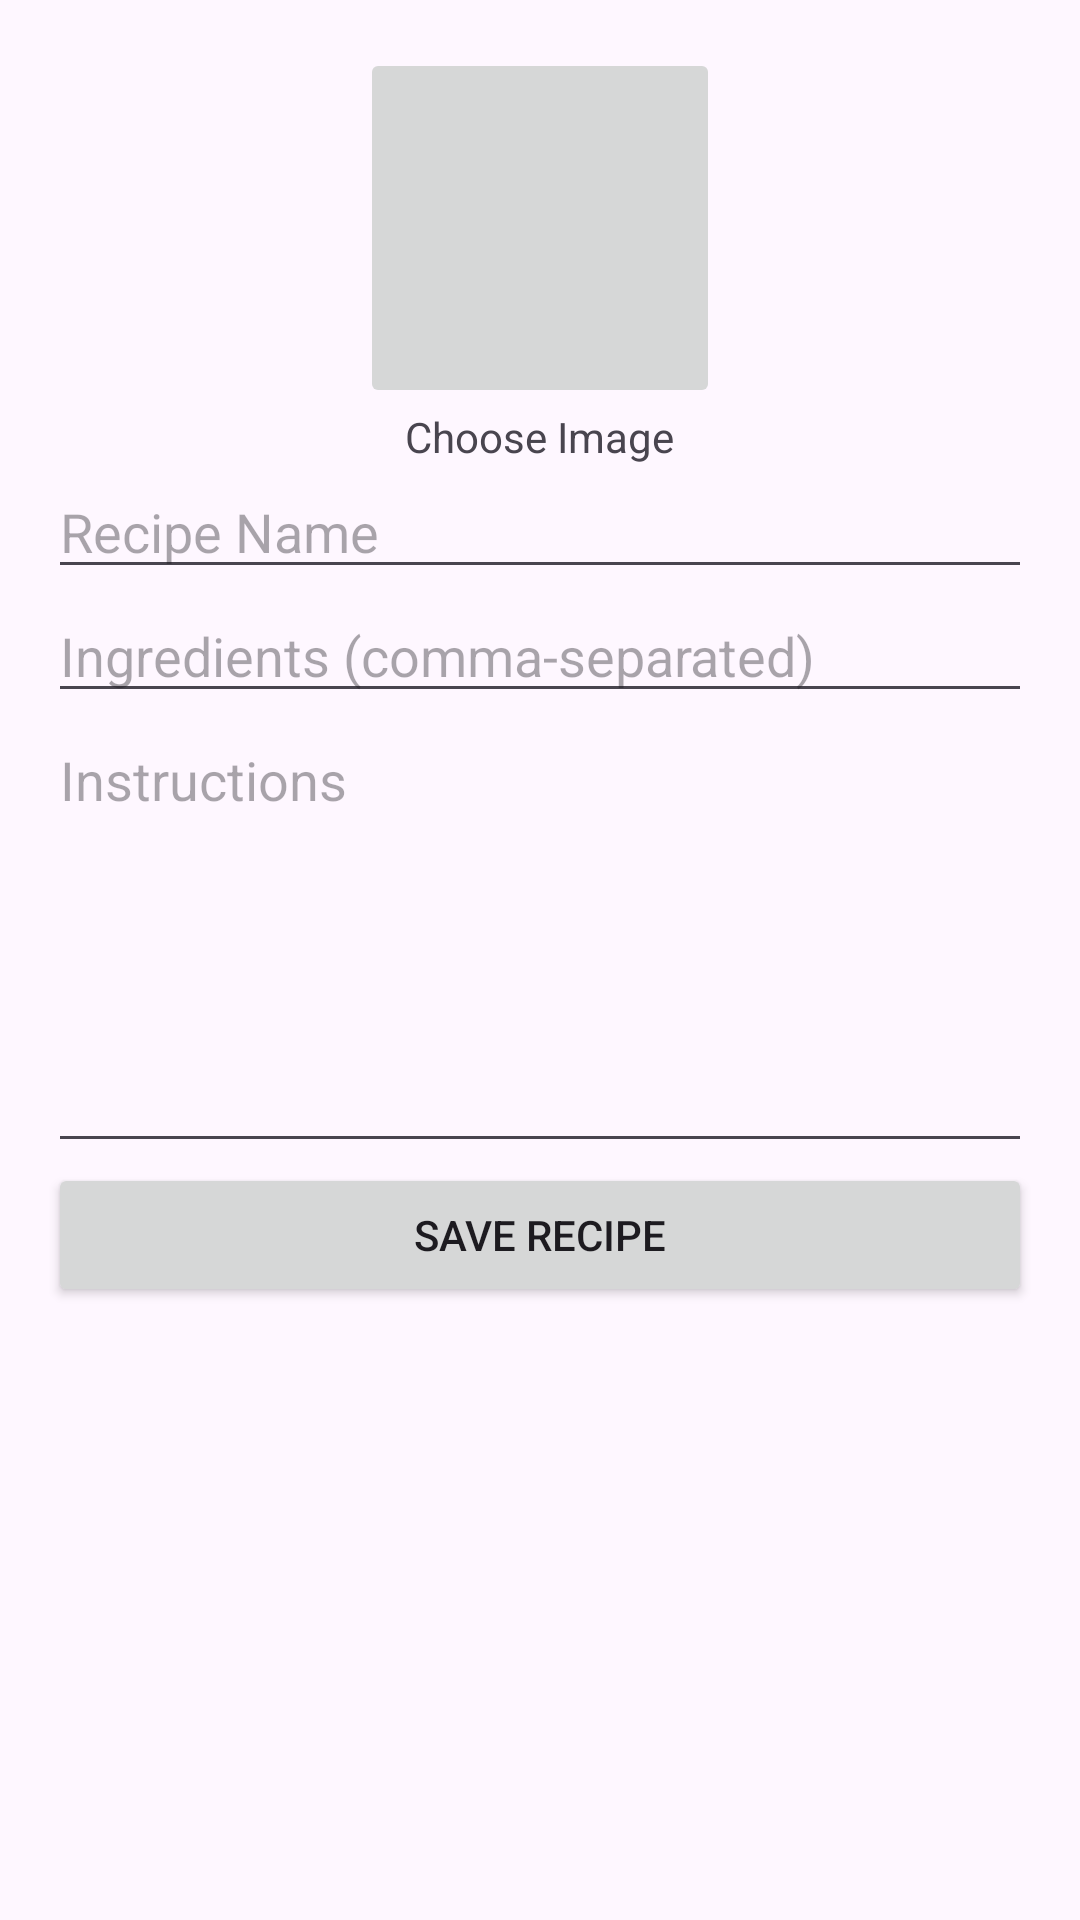

This screen was rendered from an Android layout file. Write that file and the resources it references.
<!-- AndroidManifest.xml: application theme Theme.My2ndApplication -->
<!-- res/layout/activity_add_recipe.xml -->
<ScrollView xmlns:android="http://schemas.android.com/apk/res/android"
    android:layout_width="match_parent"
    android:layout_height="match_parent">

    <LinearLayout
        android:layout_width="match_parent"
        android:layout_height="wrap_content"
        android:orientation="vertical"
        android:padding="16dp">

        <ImageButton
            android:id="@+id/imgbtn"
            android:layout_width="120dp"
            android:layout_height="120dp"
            android:layout_gravity="center"
            android:contentDescription="@string/app_name"
            android:src="@drawable/baseline_fastfood_24" />

        <TextView
            android:layout_width="wrap_content"
            android:layout_height="wrap_content"
            android:text="Choose Image"
            android:layout_gravity="center" />

        <EditText
            android:id="@+id/etName"
            android:layout_width="match_parent"
            android:layout_height="wrap_content"
            android:hint="Recipe Name" />

        <EditText
            android:id="@+id/etIngredients"
            android:layout_width="match_parent"
            android:layout_height="wrap_content"
            android:hint="Ingredients (comma-separated)" />

        <EditText
            android:id="@+id/etInstructions"
            android:layout_width="match_parent"
            android:layout_height="150dp"
            android:gravity="top"
            android:hint="Instructions" />

        <Button
            android:id="@+id/btnSave"
            android:layout_width="match_parent"
            android:layout_height="wrap_content"
            android:text="Save Recipe" />
    </LinearLayout>
</ScrollView>
<!-- resources referenced by this layout -->
<resources>
  <string name="app_name">My 2nd Application</string>
  <style name="Theme.My2ndApplication" parent="Base.Theme.My2ndApplication" />
  <style name="Base.Theme.My2ndApplication" parent="Theme.Material3.DayNight.NoActionBar">
      
          
          <item name="android:button">@color/blue</item>
          <item name="android:statusBarColor">@color/blue</item>
          
      </style>
  <color name="blue">#01FFFF</color>
</resources>
